The GitHub repository stefan-alex02/UBB-Y3-AI-Research contains a labelled image folder "GCD" with 7 categories: cumulus, altocumulus, cirrus, clear sky, stratocumulus, cumulonimbus, mixed clouds. Examples follow, each with its label.

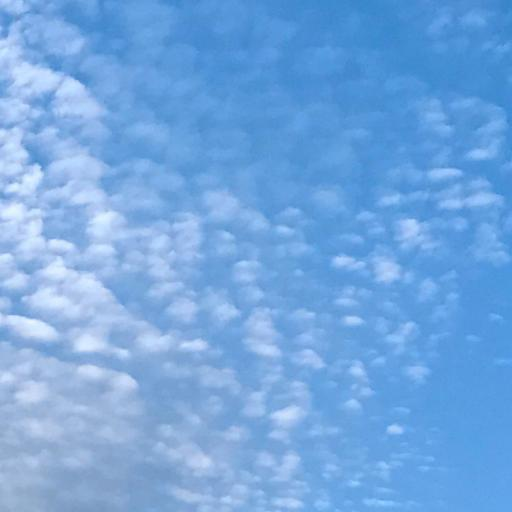
Label: altocumulus

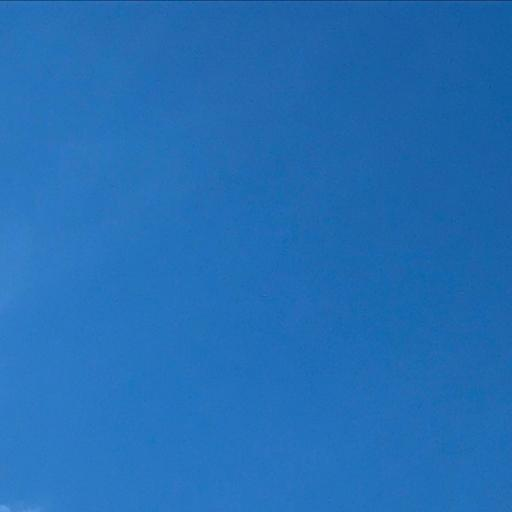
Label: clear sky

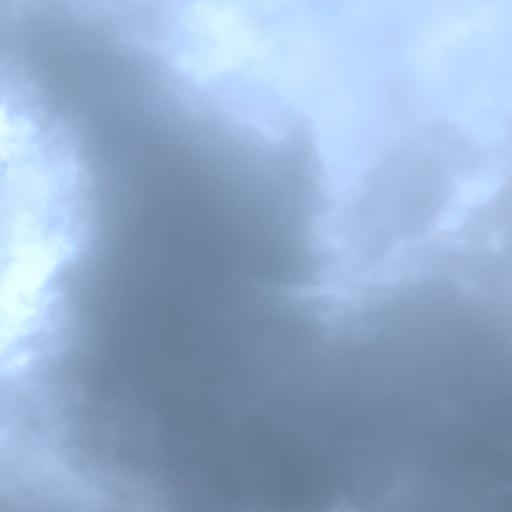
Label: cumulonimbus

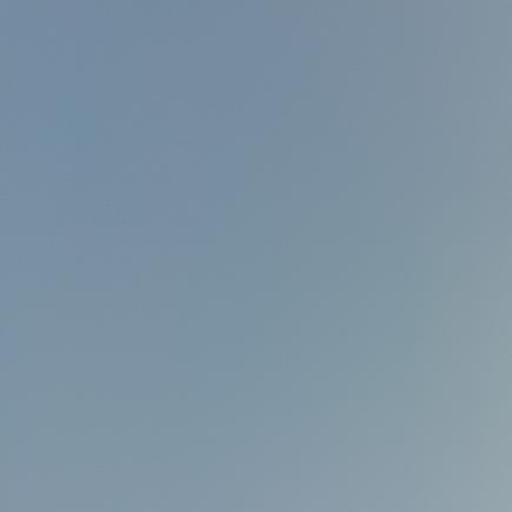
Label: stratocumulus

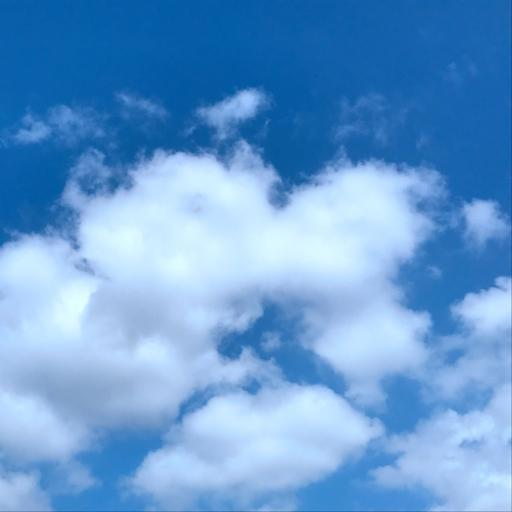
Label: cumulus

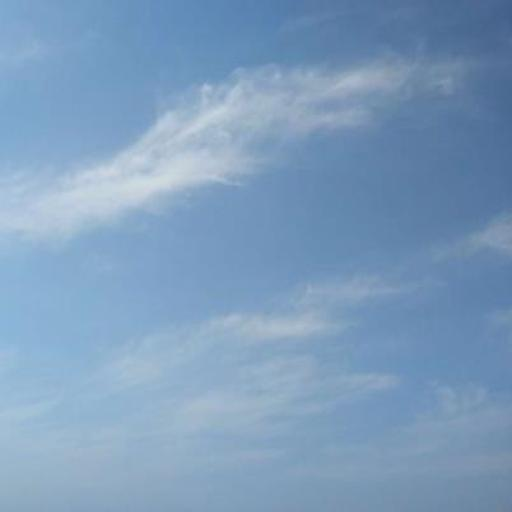
Label: cirrus
